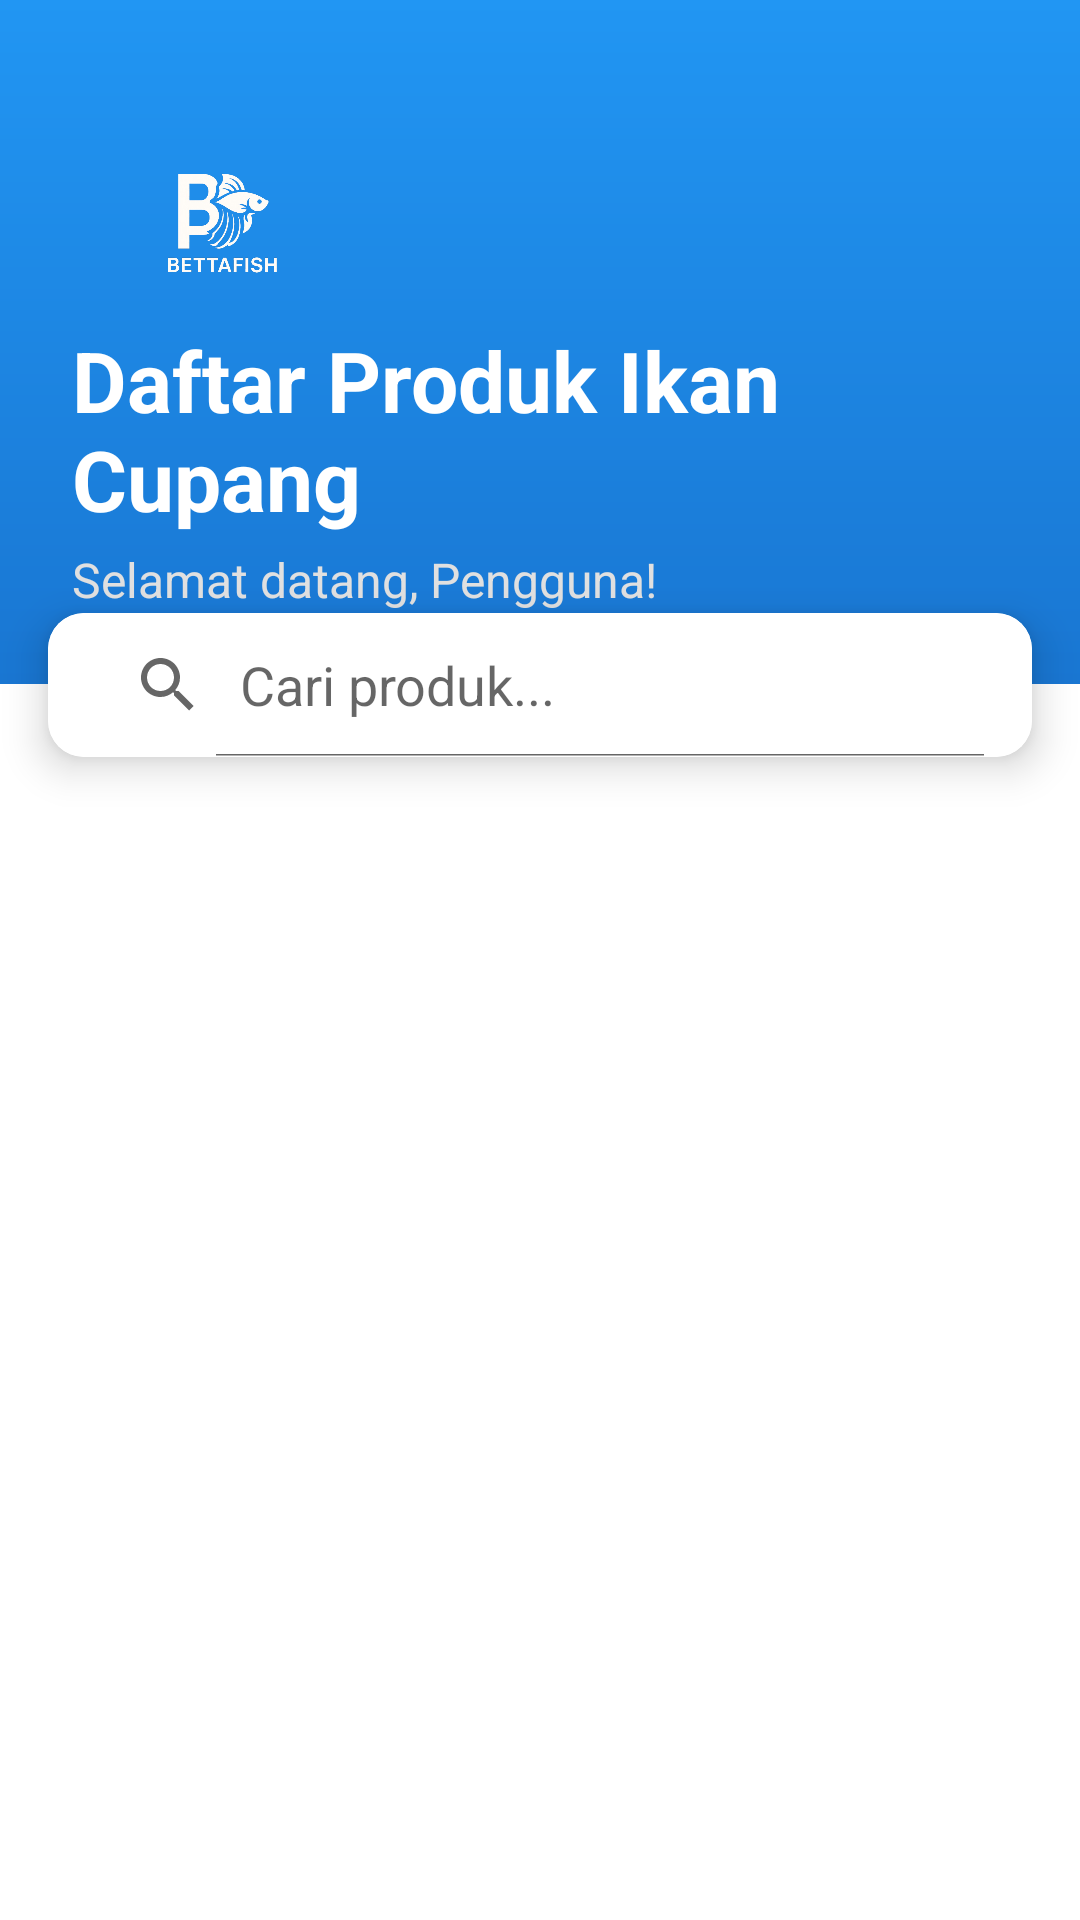

Reconstruct the res/layout file that produces this screen, plus the resources it refers to.
<!-- AndroidManifest.xml: application theme Theme.Cupang -->
<!-- res/layout/fragment_home.xml -->
<?xml version="1.0" encoding="utf-8"?>
<androidx.constraintlayout.widget.ConstraintLayout xmlns:android="http://schemas.android.com/apk/res/android"
    xmlns:app="http://schemas.android.com/apk/res-auto"
    xmlns:tools="http://schemas.android.com/tools"
    android:layout_width="match_parent"
    android:layout_height="match_parent"
    android:background="@color/white"
    tools:context=".ui.products.ProductsFragment">

    <LinearLayout
        android:id="@+id/headerLayout"
        android:layout_width="match_parent"
        android:layout_height="wrap_content"
        android:orientation="vertical"
        android:background="@drawable/gradient_blue_header"
        android:paddingHorizontal="24dp"
        android:paddingTop="50dp"
        android:paddingBottom="24dp"
        app:layout_constraintTop_toTopOf="parent"
        app:layout_constraintStart_toStartOf="parent"
        app:layout_constraintEnd_toEndOf="parent">

        <ImageView
            android:layout_width="100dp"
            android:layout_height="50dp"
            android:src="@drawable/lg"
            android:layout_gravity="start"
            android:contentDescription="Logo Aplikasi"
            android:layout_marginBottom="8dp"
             />

        <TextView
            android:id="@+id/headerTitle"
            android:layout_width="match_parent"
            android:layout_height="wrap_content"
            android:text="Daftar Produk Ikan Cupang"
            android:textAlignment="viewStart"
            android:textColor="@color/white"
            android:textSize="28sp"
            android:textStyle="bold"
            android:layout_marginBottom="4dp" />

        <TextView
            android:id="@+id/textEmail"
            android:layout_width="match_parent"
            android:layout_height="wrap_content"
            android:text="Selamat datang, Pengguna!"
            android:textSize="16sp"
            android:textColor="#E0E0E0"
            android:textAlignment="viewStart" />
    </LinearLayout>

    <androidx.cardview.widget.CardView
        android:id="@+id/searchCardView"
        android:layout_width="0dp"
        android:layout_height="wrap_content"
        android:layout_marginHorizontal="16dp"
        android:layout_marginTop="-24dp"
        app:cardCornerRadius="12dp"
        app:cardElevation="8dp"
        app:contentPadding="0dp"
        app:layout_constraintTop_toBottomOf="@+id/headerLayout"
        app:layout_constraintStart_toStartOf="parent"
        app:layout_constraintEnd_toEndOf="parent">

        <SearchView
            android:id="@+id/searchView"
            android:layout_width="match_parent"
            android:layout_height="wrap_content"
            android:queryHint="Cari produk..."
            android:iconifiedByDefault="false"

            android:background="@android:color/white"
            android:focusable="false"
            android:paddingHorizontal="8dp"/>

    </androidx.cardview.widget.CardView>


    <androidx.recyclerview.widget.RecyclerView
        android:id="@+id/productRecyclerView"
        android:layout_width="match_parent"
        android:layout_height="0dp"
        android:clipToPadding="false"
        android:padding="16dp"
        app:layout_constraintBottom_toBottomOf="parent"
        app:layout_constraintEnd_toEndOf="parent"
        app:layout_constraintStart_toStartOf="parent"
        app:layout_constraintTop_toBottomOf="@id/searchCardView"
        tools:listitem="@layout/item_product12" />

</androidx.constraintlayout.widget.ConstraintLayout>
<!-- res/layout/item_product12.xml (included above) -->
<?xml version="1.0" encoding="utf-8"?>
<androidx.cardview.widget.CardView xmlns:android="http://schemas.android.com/apk/res/android"
    xmlns:app="http://schemas.android.com/apk/res-auto"
    android:layout_width="match_parent"
    android:layout_height="wrap_content"
    android:layout_margin="8dp"
    app:cardCornerRadius="16dp"
    app:cardElevation="6dp">

    <LinearLayout
        android:layout_width="match_parent"
        android:layout_height="wrap_content"
        android:orientation="vertical"
        android:padding="12dp"
        android:gravity="center_horizontal">

        <androidx.cardview.widget.CardView
            android:layout_width="140dp"
            android:layout_height="140dp"
            android:layout_marginBottom="12dp"
            app:cardCornerRadius="10dp"
            app:cardElevation="2dp"
            android:backgroundTint="@color/white">
            <ImageView
                android:id="@+id/productImage"
                android:layout_width="match_parent"
                android:layout_height="match_parent"
                android:scaleType="centerCrop"
                android:src="@drawable/ic_launcher_foreground" android:contentDescription="Gambar Produk" />
        </androidx.cardview.widget.CardView>


        <TextView
            android:id="@+id/productName"
            android:layout_width="wrap_content"
            android:layout_height="wrap_content"
            android:text="Nama Produk Ikan Cupang Cantik"
            android:textStyle="bold"
            android:textSize="18sp"
            android:textColor="#212121"
            android:gravity="center"
            android:maxLines="2"
            android:ellipsize="end"
            android:layout_marginTop="4dp"
            android:layout_marginBottom="4dp" />

        <TextView
            android:id="@+id/productPrice"
            android:layout_width="wrap_content"
            android:layout_height="wrap_content"
            android:text="Rp 150.000"
            android:textSize="16sp"
            android:textColor="#1A2980"
            android:textStyle="bold"
            android:layout_marginBottom="8dp" />

        <LinearLayout
            android:layout_width="wrap_content"
            android:layout_height="wrap_content"
            android:orientation="horizontal"
            android:gravity="center_vertical"
            android:layout_marginBottom="4dp">
            <TextView
                android:id="@+id/productStock"
                android:layout_width="wrap_content"
                android:layout_height="wrap_content"
                android:text="Stok: 10 "
                android:textSize="13sp"
                android:textColor="#616161" />

            <TextView
                android:id="@+id/productStatus"
                android:layout_width="wrap_content"
                android:layout_height="wrap_content"
                android:text="• Tersedia"
                android:textSize="13sp"
                android:textColor="#4CAF50"
                android:textStyle="bold" />
        </LinearLayout>

        <TextView
            android:id="@+id/textViewProductViews"
            android:layout_width="wrap_content"
            android:layout_height="wrap_content"
            android:text="Dilihat 123x"
            android:textSize="12sp"
            android:textColor="#757575"

            android:drawablePadding="4dp"
            android:layout_marginBottom="12dp"/>

        <LinearLayout
            android:layout_width="match_parent"
            android:layout_height="wrap_content"
            android:orientation="horizontal"
            android:gravity="center_horizontal"
            android:layout_marginTop="8dp">

            <Button
                android:id="@+id/btnDetail"
                android:layout_width="0dp"
                android:layout_height="40dp"
                android:layout_weight="1"
                android:text="Detail"
                android:textAllCaps="false"
                android:textSize="14sp"
                android:backgroundTint="#2196F3"
                android:textColor="@android:color/white"
                app:cornerRadius="8dp"
                android:elevation="2dp"
                android:layout_marginEnd="8dp" />

            <ImageButton
                android:id="@+id/myImageButton"
                android:layout_width="48dp"
                android:layout_height="40dp"
                android:backgroundTint="@color/white"
                android:src="@drawable/baseline_add_shopping_cart_24"
                android:contentDescription="Tambahkan ke Keranjang"
                app:tint="@color/gradient_blue_end"
                android:elevation="2dp"
                android:padding="8dp"/>
        </LinearLayout>
    </LinearLayout>
</androidx.cardview.widget.CardView>
<!-- resources referenced by this layout -->
<resources>
  <color name="gradient_blue_end">#1976D2</color>
  <color name="white">#FFFFFFFF</color>
  <!-- drawable baseline_add_shopping_cart_24 (drawable) -->
  <vector xmlns:android="http://schemas.android.com/apk/res/android" android:height="24dp" android:tint="#3080FF" android:viewportHeight="24" android:viewportWidth="24" android:width="24dp">
        
      <path android:fillColor="@android:color/white" android:pathData="M11,9h2L13,6h3L16,4h-3L13,1h-2v3L8,4v2h3v3zM7,18c-1.1,0 -1.99,0.9 -1.99,2S5.9,22 7,22s2,-0.9 2,-2 -0.9,-2 -2,-2zM17,18c-1.1,0 -1.99,0.9 -1.99,2s0.89,2 1.99,2 2,-0.9 2,-2 -0.9,-2 -2,-2zM7.17,14.75l0.03,-0.12 0.9,-1.63h7.45c0.75,0 1.41,-0.41 1.75,-1.03l3.86,-7.01L19.42,4h-0.01l-1.1,2 -2.76,5L8.53,11l-0.13,-0.27L6.16,6l-0.95,-2 -0.94,-2L1,2v2h2l3.6,7.59 -1.35,2.45c-0.16,0.28 -0.25,0.61 -0.25,0.96 0,1.1 0.9,2 2,2h12v-2L7.42,15c-0.13,0 -0.25,-0.11 -0.25,-0.25z"/>
      
  </vector>
  <!-- drawable gradient_blue_header (drawable) -->
  <?xml version="1.0" encoding="utf-8"?>
  <shape xmlns:android="http://schemas.android.com/apk/res/android">
      <gradient
          android:angle="270"
          android:startColor="#2196F3"   android:endColor="#1976D2"     android:type="linear" />
  </shape>
  <!-- drawable lg: png bitmap (drawable, 99428 bytes) -->
  <style name="Theme.Cupang" parent="Base.Theme.Cupang" />
  <style name="Base.Theme.Cupang" parent="Theme.MaterialComponents.DayNight.NoActionBar">
  
          
          <item name="android:statusBarColor">@color/gradient_blue_end</item>
  
          
      </style>
</resources>
